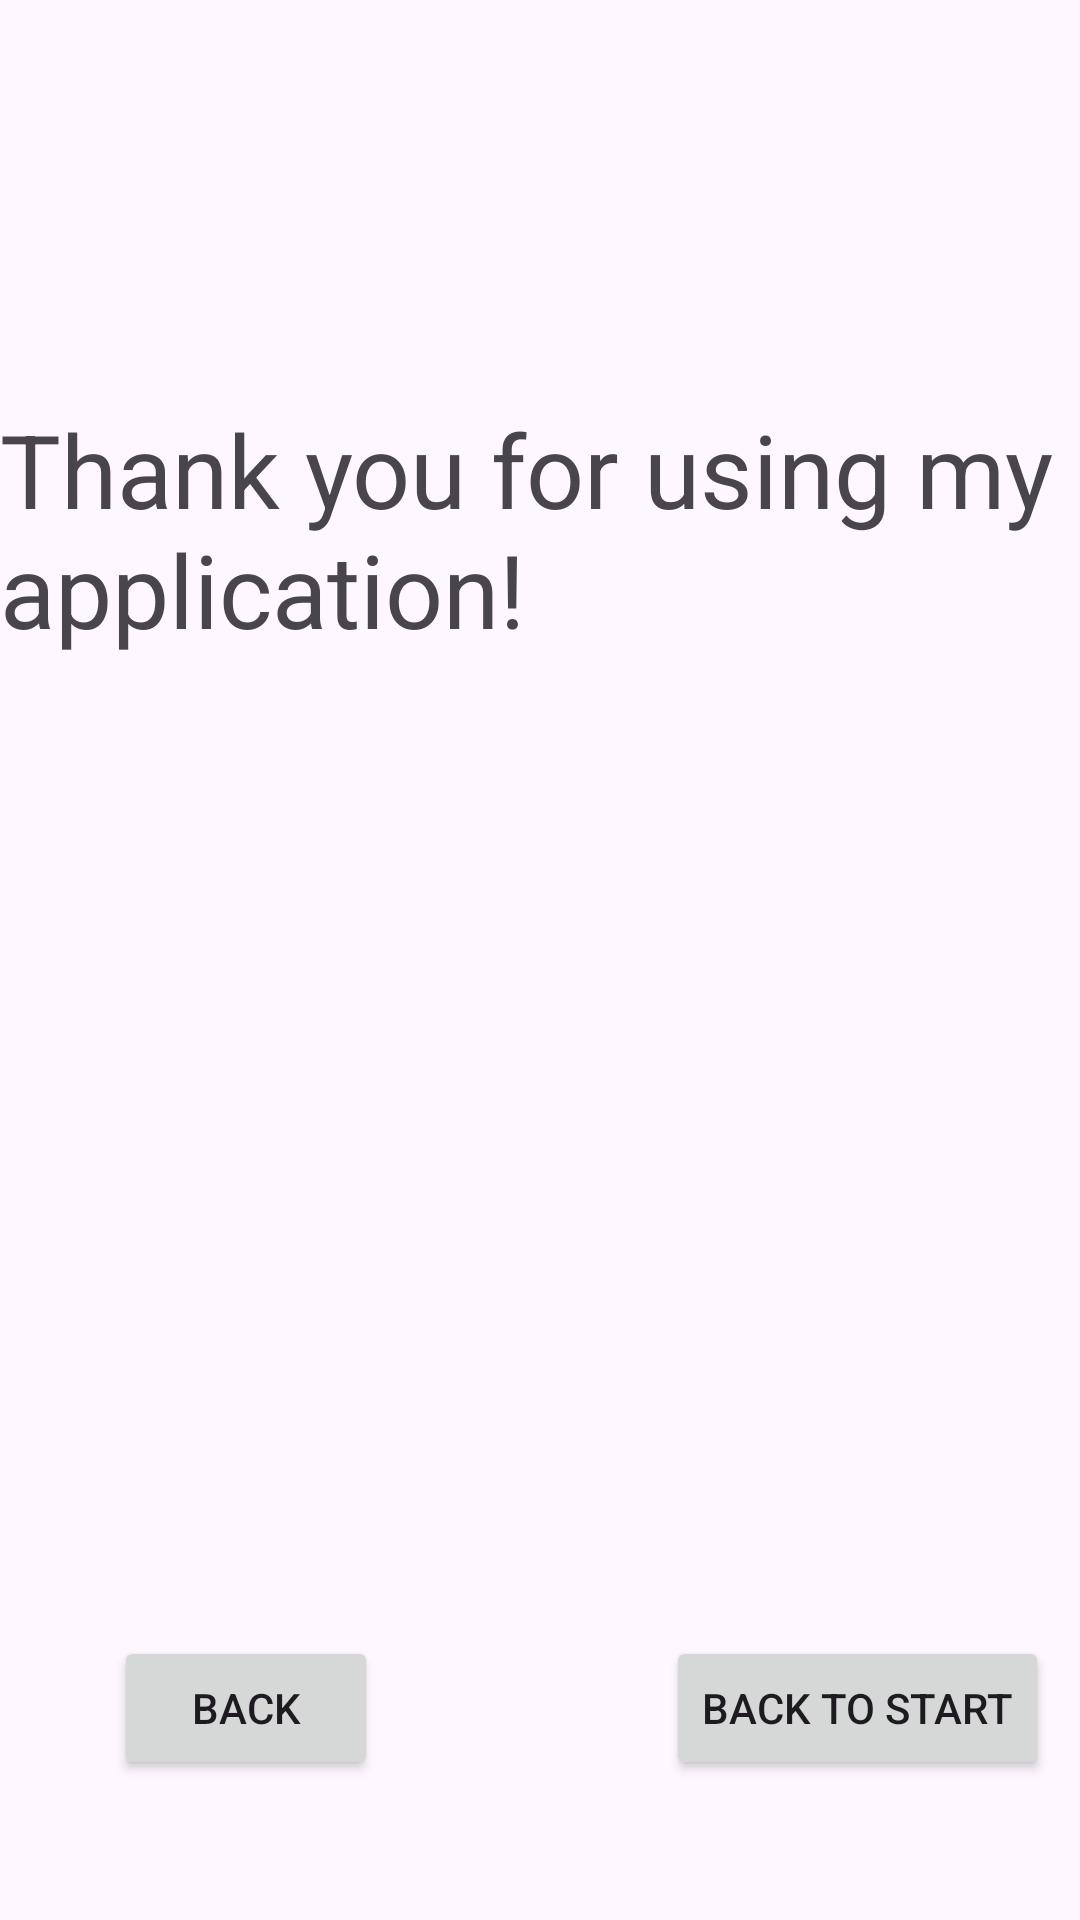

Layout XML and referenced resources for this Android screen:
<!-- AndroidManifest.xml: application theme Theme.SDSmobile3 -->
<!-- res/layout/activity_main3.xml -->
<?xml version="1.0" encoding="utf-8"?>
<androidx.constraintlayout.widget.ConstraintLayout xmlns:android="http://schemas.android.com/apk/res/android"
    xmlns:app="http://schemas.android.com/apk/res-auto"
    xmlns:tools="http://schemas.android.com/tools"
    android:id="@+id/main"
    android:layout_width="match_parent"
    android:layout_height="match_parent"
    tools:context=".MainActivity3">

    <TextView
        android:id="@+id/ThankTextView"
        android:layout_width="wrap_content"
        android:layout_height="wrap_content"
        android:text="Thank you for using my application!"
        android:textSize="34sp"
        app:layout_constraintBottom_toBottomOf="parent"
        app:layout_constraintEnd_toEndOf="parent"
        app:layout_constraintHorizontal_bias="0.0"
        app:layout_constraintStart_toStartOf="parent"
        app:layout_constraintTop_toTopOf="parent"
        app:layout_constraintVertical_bias="0.241" />

    <Button
        android:id="@+id/BackButton3"
        android:layout_width="wrap_content"
        android:layout_height="wrap_content"
        android:text="Back"
        app:layout_constraintBottom_toBottomOf="parent"
        app:layout_constraintEnd_toEndOf="parent"
        app:layout_constraintHorizontal_bias="0.14"
        app:layout_constraintStart_toStartOf="parent"
        app:layout_constraintTop_toBottomOf="@+id/ThankTextView"
        app:layout_constraintVertical_bias="0.875" />

    <Button
        android:id="@+id/ToStartButton"
        android:layout_width="wrap_content"
        android:layout_height="wrap_content"
        android:layout_marginStart="96dp"
        android:text="Back to start"
        app:layout_constraintBottom_toBottomOf="parent"
        app:layout_constraintStart_toEndOf="@+id/BackButton3"
        app:layout_constraintTop_toBottomOf="@+id/ThankTextView"
        app:layout_constraintVertical_bias="0.875" />
</androidx.constraintlayout.widget.ConstraintLayout>
<!-- resources referenced by this layout -->
<resources>
  <style name="Theme.SDSmobile3" parent="Base.Theme.SDSmobile3" />
  <style name="Base.Theme.SDSmobile3" parent="Theme.Material3.DayNight.NoActionBar">
          
          
      </style>
</resources>
